60-way image classification set "final" from GitHub (sam-atil/Pokemon_ShinyHunter); label vocabulary: Abra, Abra shiny, Bellsprout, Bellsprout shiny, Caterpie, Caterpie shiny, Clefairy, Clefairy shiny, Ditto, Ditto shiny, Drowzee, Drowzee shiny, Ekans, Ekans shiny, Geodude, Geodude shiny, Growlithe, Growlithe shiny, Hoothoot, Hoothoot shiny, Hoppip, Hoppip shiny, Kakuna, Kakuna shiny, Ledyba, Ledyba shiny, Mareep, Mareep shiny, Meowth, Meowth shiny, Metapod, Metapod shiny, Nidoran female, Nidoran female shiny, Nidoran male, Nidoran male shiny, Pidgey, Pidgey shiny, Pikachu, Pikachu shiny, Rattata, Rattata shiny, Sentret, Sentret shiny, Spearow, Spearow shiny, Spinarak, Spinarak shiny, Stantler, Stantler shiny, Vulpix, Vulpix shiny, Weedle, Weedle shiny, Wooper, Wooper shiny, Yanma, Yanma shiny, Zubat, Zubat shiny.

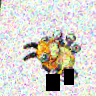
Label: Ledyba shiny

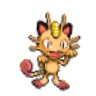
Label: Meowth shiny

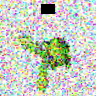
Label: Hoppip shiny

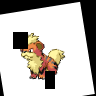
Label: Growlithe

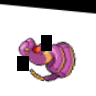
Label: Ekans

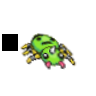
Label: Spinarak
